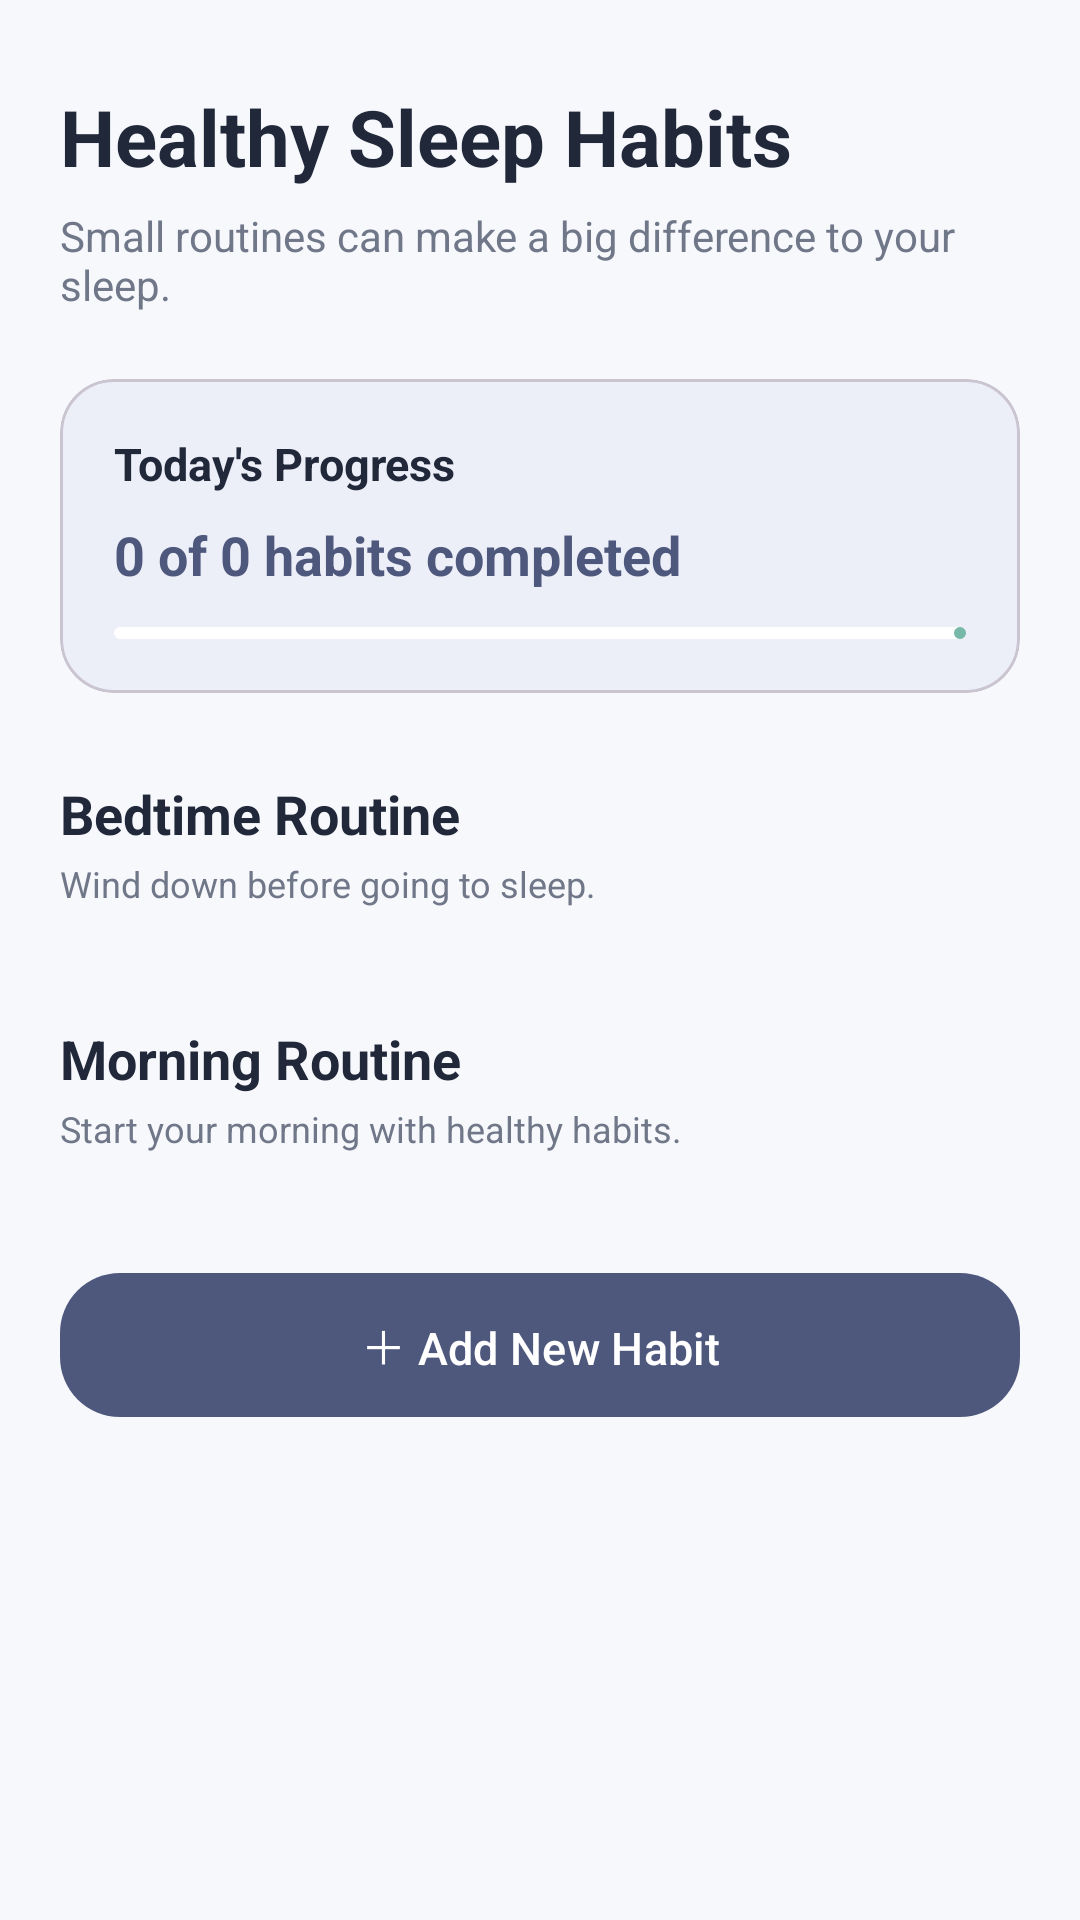

Reconstruct the res/layout file that produces this screen, plus the resources it refers to.
<!-- AndroidManifest.xml: application theme Theme.MoodMateSleep -->
<!-- res/layout/fragment_habits.xml -->
<?xml version="1.0" encoding="utf-8"?>
<androidx.core.widget.NestedScrollView
    xmlns:android="http://schemas.android.com/apk/res/android"
    xmlns:app="http://schemas.android.com/apk/res-auto"
    android:layout_width="match_parent"
    android:layout_height="match_parent"
    android:background="@color/moodmate_background"
    android:fillViewport="true">

    <LinearLayout
        android:layout_width="match_parent"
        android:layout_height="wrap_content"
        android:orientation="vertical"
        android:paddingStart="20dp"
        android:paddingTop="28dp"
        android:paddingEnd="20dp"
        android:paddingBottom="100dp">

        <TextView
            android:layout_width="match_parent"
            android:layout_height="wrap_content"
            android:text="Healthy Sleep Habits"
            android:textColor="@color/moodmate_text_primary"
            android:textSize="26sp"
            android:textStyle="bold" />

        <TextView
            android:layout_width="match_parent"
            android:layout_height="wrap_content"
            android:layout_marginTop="6dp"
            android:text="Small routines can make a big difference to your sleep."
            android:textColor="@color/moodmate_text_secondary"
            android:textSize="14sp" />

        
        <com.google.android.material.card.MaterialCardView
            android:layout_width="match_parent"
            android:layout_height="wrap_content"
            android:layout_marginTop="22dp"
            app:cardBackgroundColor="@color/moodmate_lavender_light"
            app:cardCornerRadius="18dp"
            app:cardElevation="0dp">

            <LinearLayout
                android:layout_width="match_parent"
                android:layout_height="wrap_content"
                android:orientation="vertical"
                android:padding="18dp">

                <TextView
                    android:layout_width="wrap_content"
                    android:layout_height="wrap_content"
                    android:text="Today's Progress"
                    android:textColor="@color/moodmate_text_primary"
                    android:textSize="15sp"
                    android:textStyle="bold" />

                <TextView
                    android:id="@+id/tvHabitProgress"
                    android:layout_width="wrap_content"
                    android:layout_height="wrap_content"
                    android:layout_marginTop="8dp"
                    android:text="0 of 0 habits completed"
                    android:textColor="@color/moodmate_primary"
                    android:textSize="18sp"
                    android:textStyle="bold" />

                <com.google.android.material.progressindicator.LinearProgressIndicator
                    android:id="@+id/progressHabits"
                    android:layout_width="match_parent"
                    android:layout_height="wrap_content"
                    android:layout_marginTop="12dp"
                    android:max="100"
                    android:progress="0"
                    app:indicatorColor="@color/moodmate_teal"
                    app:trackColor="@color/moodmate_card" />

            </LinearLayout>

        </com.google.android.material.card.MaterialCardView>

        
        <TextView
            android:layout_width="wrap_content"
            android:layout_height="wrap_content"
            android:layout_marginTop="28dp"
            android:text="Bedtime Routine"
            android:textColor="@color/moodmate_text_primary"
            android:textSize="18sp"
            android:textStyle="bold" />

        <TextView
            android:layout_width="wrap_content"
            android:layout_height="wrap_content"
            android:layout_marginTop="3dp"
            android:text="Wind down before going to sleep."
            android:textColor="@color/moodmate_text_secondary"
            android:textSize="12sp" />

        <androidx.recyclerview.widget.RecyclerView
            android:id="@+id/recyclerBedtimeHabits"
            android:layout_width="match_parent"
            android:layout_height="wrap_content"
            android:layout_marginTop="12dp"
            android:nestedScrollingEnabled="false" />

        
        <TextView
            android:layout_width="wrap_content"
            android:layout_height="wrap_content"
            android:layout_marginTop="26dp"
            android:text="Morning Routine"
            android:textColor="@color/moodmate_text_primary"
            android:textSize="18sp"
            android:textStyle="bold" />

        <TextView
            android:layout_width="wrap_content"
            android:layout_height="wrap_content"
            android:layout_marginTop="3dp"
            android:text="Start your morning with healthy habits."
            android:textColor="@color/moodmate_text_secondary"
            android:textSize="12sp" />

        <androidx.recyclerview.widget.RecyclerView
            android:id="@+id/recyclerMorningHabits"
            android:layout_width="match_parent"
            android:layout_height="wrap_content"
            android:layout_marginTop="12dp"
            android:nestedScrollingEnabled="false" />

        <com.google.android.material.button.MaterialButton
            android:id="@+id/btnAddHabit"
            android:layout_width="match_parent"
            android:layout_height="56dp"
            android:layout_marginTop="24dp"
            android:text="＋ Add New Habit"
            android:textAllCaps="false"
            android:textSize="15sp"
            app:backgroundTint="@color/moodmate_primary"
            app:cornerRadius="20dp" />

    </LinearLayout>

</androidx.core.widget.NestedScrollView>
<!-- resources referenced by this layout -->
<resources>
  <color name="moodmate_background">#F7F8FC</color>
  <color name="moodmate_card">#FFFFFF</color>
  <color name="moodmate_lavender_light">#ECEEF8</color>
  <color name="moodmate_primary">#4E587D</color>
  <color name="moodmate_teal">#78B8A8</color>
  <color name="moodmate_text_primary">#20283A</color>
  <color name="moodmate_text_secondary">#6F7788</color>
  <style name="Theme.MoodMateSleep" parent="Theme.Material3.DayNight.NoActionBar">
  
          <item name="colorPrimary">@color/moodmate_primary</item>
  
          <item name="colorSecondary">@color/moodmate_teal</item>
  
          <item name="android:colorAccent">@color/moodmate_teal</item>
  
          <item name="android:windowLightStatusBar">true</item>
  
          <item name="android:statusBarColor">@color/moodmate_background</item>
  
          <item name="android:navigationBarColor">@color/moodmate_background</item>
  
          <item name="android:windowBackground">@color/moodmate_background</item>
  
      </style>
</resources>
